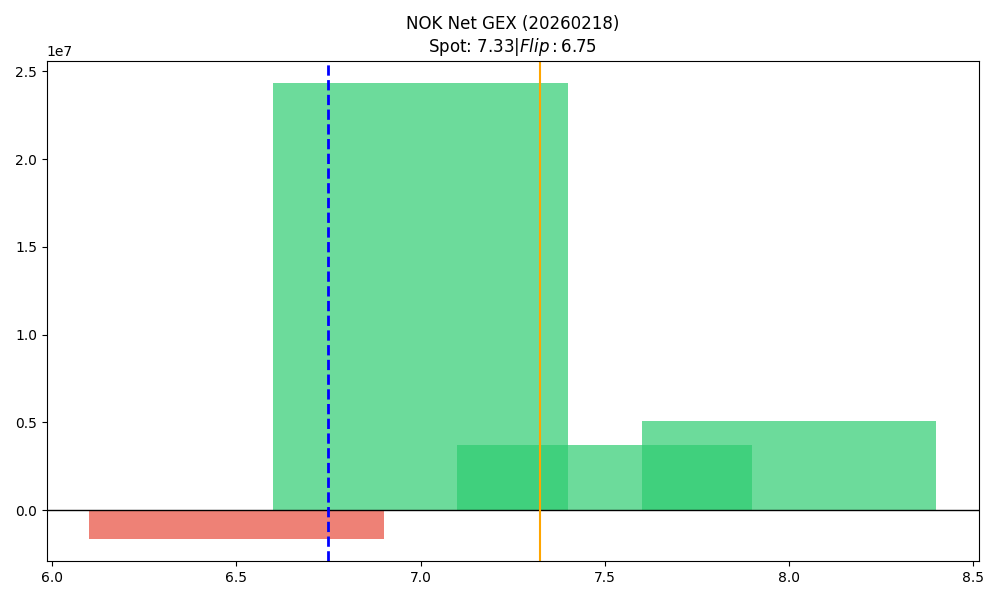

Source data for this figure (header and first rows):
strike, call_gex, put_gex, call_dex, put_dex, net_greek_delta, net_gex
6.5, 607971, 2230069, 1272012, -749416, 0.07346, -1622098
7.0, 27754492, 3426864, 25649304, -2436002, 0.4446, 24327627
7.5, 3748605, 47118, 1866658, -69239, 0.2405, 3701487
8.0, 5351913, 265584, 3380007, -757424, 0.1313, 5086329
